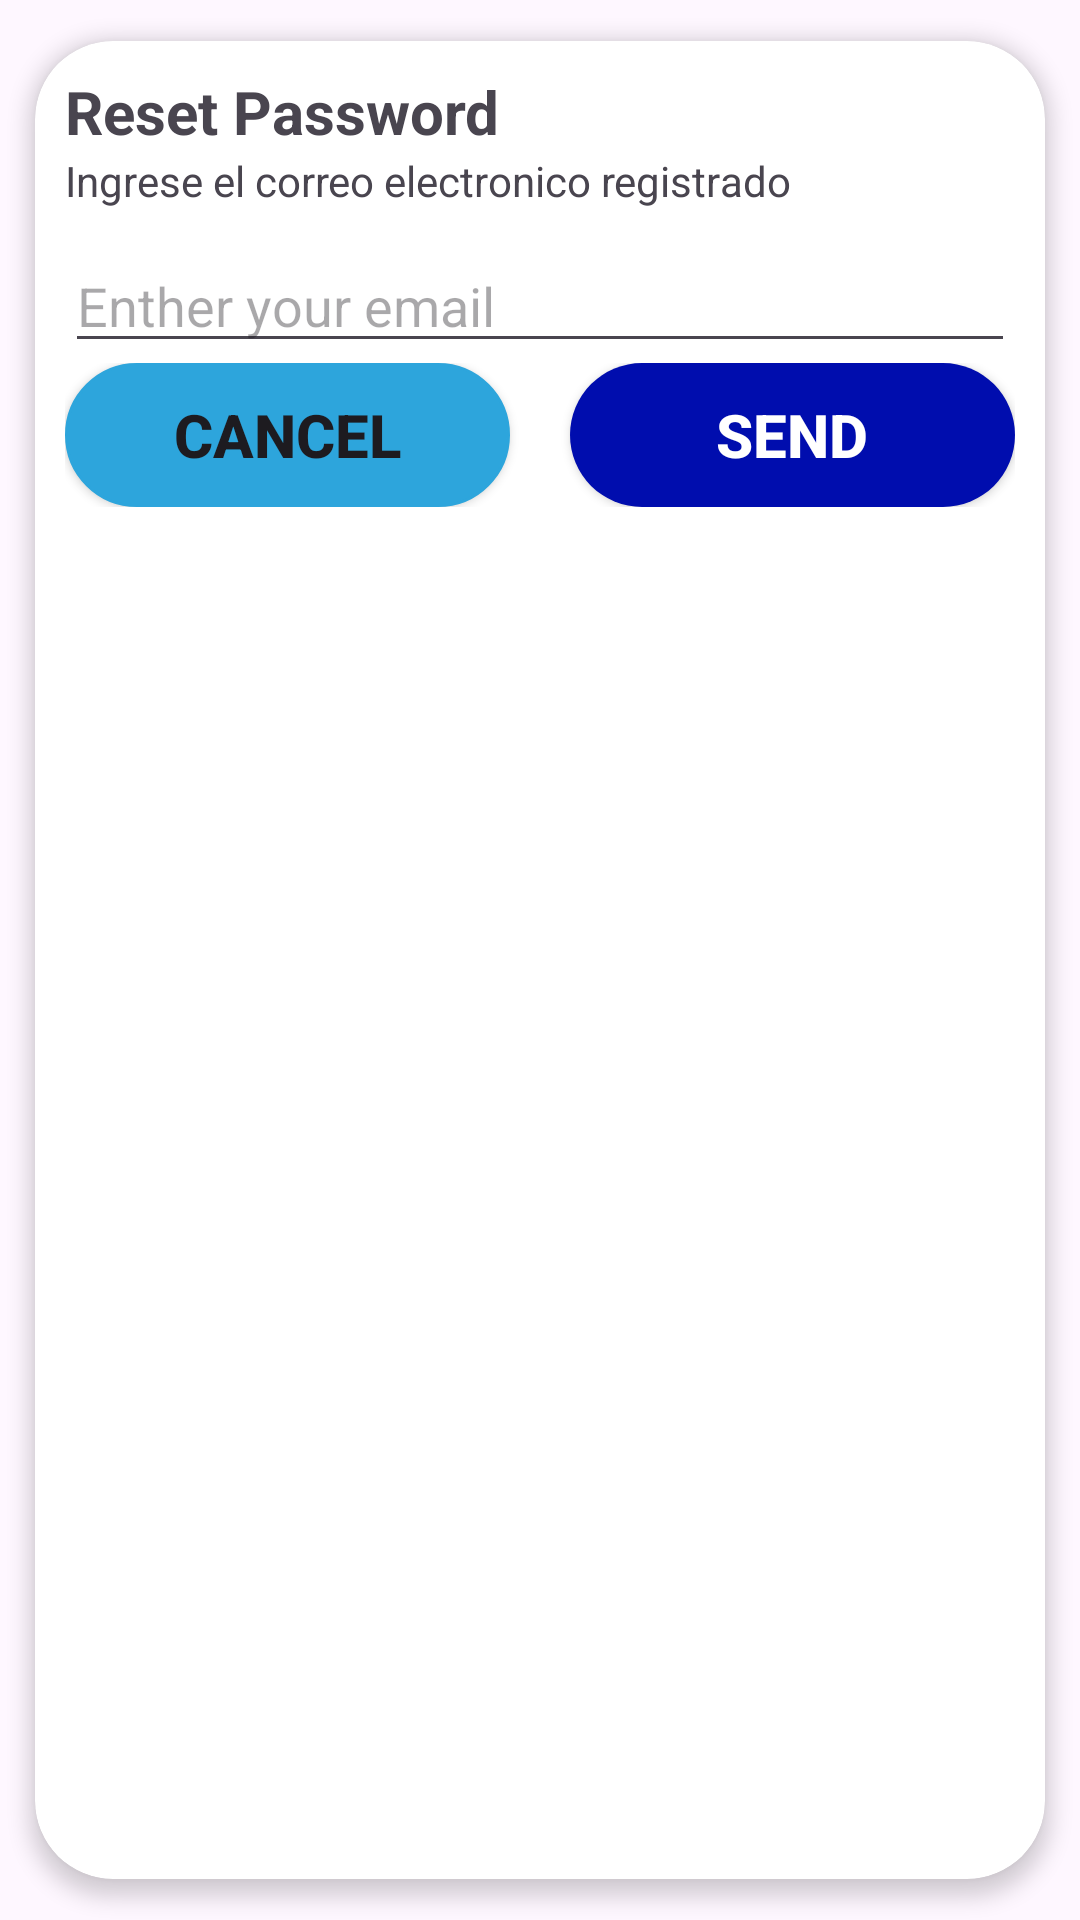

Reconstruct the res/layout file that produces this screen, plus the resources it refers to.
<!-- AndroidManifest.xml: application theme Theme.ECommerse -->
<!-- res/layout/dialog_forot_password.xml -->
<?xml version="1.0" encoding="utf-8"?>
<androidx.cardview.widget.CardView xmlns:android="http://schemas.android.com/apk/res/android"
    android:layout_width="match_parent"
    xmlns:app="http://schemas.android.com/apk/res-auto"
    app:cardElevation="4dp"
    app:cardCornerRadius="26dp"
    app:cardUseCompatPadding="true"
    android:layout_height="wrap_content">
    <androidx.appcompat.widget.LinearLayoutCompat
        android:layout_width="match_parent"
        android:orientation="vertical"
        android:padding="10dp"
        android:layout_height="wrap_content">
        <TextView
            android:text="Reset Password"
            android:textSize="20sp"
            android:textStyle="bold"
            android:layout_width="wrap_content"
            android:layout_height="wrap_content"/>
        <TextView
            android:layout_width="match_parent"
            android:text="Ingrese el correo electronico registrado"
            android:layout_height="wrap_content"/>
        <EditText
            android:layout_marginTop="10dp"
            android:id="@+id/resetEmail"
            android:hint="Enther your email"
            android:layout_width="match_parent"
            android:drawableStart="@drawable/ic_email"
            android:drawablePadding="16dp"
            android:layout_height="wrap_content"/>
        <LinearLayout
            android:orientation="horizontal"
            android:layout_width="match_parent"
            android:weightSum="2"
            android:layout_height="wrap_content">
            <androidx.appcompat.widget.AppCompatButton
                android:layout_weight="1"
                android:id="@+id/cancelButton"
                android:text="Cancel"
                android:textStyle="bold"
                android:textSize="20sp"
                android:background="@drawable/back_1"
                android:layout_marginEnd="10dp"
                android:layout_width="wrap_content"
                android:layout_height="wrap_content"/>
            <androidx.appcompat.widget.AppCompatButton
                android:layout_weight="1"
                android:id="@+id/sendButton"
                android:background="@drawable/blue_background"
                android:text="Send"
                android:textColor="@color/white"
                android:layout_marginStart="10dp"
                android:textStyle="bold"
                android:textSize="20sp"
                android:layout_width="wrap_content"
                android:layout_height="wrap_content"/>
        </LinearLayout>
    </androidx.appcompat.widget.LinearLayoutCompat>


</androidx.cardview.widget.CardView>
<!-- resources referenced by this layout -->
<resources>
  <color name="white">#FFFFFFFF</color>
  <!-- drawable back_1 (drawable) -->
  <?xml version="1.0" encoding="utf-8"?>
  <shape xmlns:android="http://schemas.android.com/apk/res/android">
  <solid android:color="#2DA5DC"/>
      <stroke android:color="#2DA5DC" android:width="1dp"/>
      <corners android:radius="100dp"/>
  </shape>
  <!-- drawable blue_background (drawable) -->
  <shape android:shape="rectangle" xmlns:android="http://schemas.android.com/apk/res/android">
      <solid android:color="@color/g_blue"/>
      <corners android:radius="24dp"/>
  </shape>
  <style name="Theme.ECommerse" parent="Base.Theme.ECommerse" />
  <color name="g_blue">#000DAE</color>
  <style name="Base.Theme.ECommerse" parent="Theme.Material3.DayNight.NoActionBar">
          
          
      </style>
</resources>
